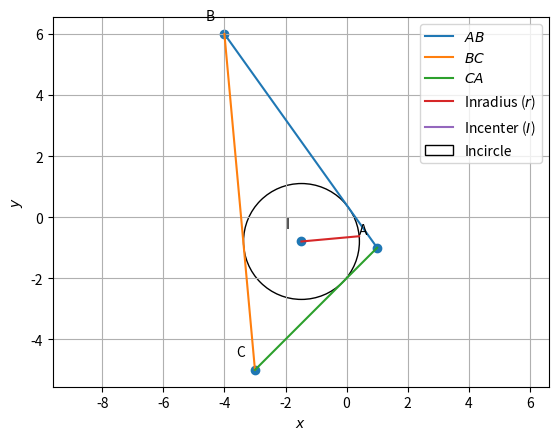

The script that saved this image:
import numpy as np
import matplotlib.pyplot as plt
import matplotlib.patches as patches

fig, ax = plt.subplots()
A = np.array([1, -1])
B = np.array([-4, 6])
C = np.array([-3, -5])

I=(1/(np.sqrt(37) + 4 + np.sqrt(61)))*np.array([[np.sqrt(61) - 16 - 3*np.sqrt(37)],[-np.sqrt(61) + 24 - 5*np.sqrt(37)]])    
n = np.array([[11], [1]])   #n is normal vector 
nT = n.T   #taking transpose of n
r = abs((nT @ I) - (nT @ B))/(np.linalg.norm(n))   #r is distance between I and BC (nT.I - nT.B=0, n and I are vectors)

def dir_vec(A, B):
    return B - A
    
def line_gen(A, B):
    len = 10
    dim = A.shape[0]
    x_AB = np.zeros((dim, len))
    lam_1 = np.linspace(0, 1, len)
    for i in range(len):
        temp1 = A + lam_1[i] * (B - A)
        x_AB[:, i] = temp1.T
    return x_AB
    
D = I + r * (n / np.linalg.norm(n))
x_inradius = line_gen(I, D)
x_AB = line_gen(A,B)
x_BC = line_gen(B,C)
x_CA = line_gen(C,A)



plt.plot(x_AB[0,:],x_AB[1,:],label='$AB$')
plt.plot(x_BC[0,:],x_BC[1,:],label='$BC$')
plt.plot(x_CA[0,:],x_CA[1,:],label='$CA$') 
plt.plot(x_inradius[0, :], x_inradius[1, :], label='Inradius ($r$)')
plt.plot(I[0], I[1], label='Incenter ($I$)')

circle = patches.Circle(I, r, fill=False, label='Incircle')
ax.add_patch(circle)

A = A.reshape(-1,1)
B = B.reshape(-1,1)
C = C.reshape(-1,1)    
tri_coords = np.block([[A,B,C,I]])
plt.scatter(tri_coords[0,:], tri_coords[1,:])
vert_labels = ['A','B','C','I']
for i, txt in enumerate(vert_labels):
    plt.annotate(txt, # this is the text
                 (tri_coords[0,i], tri_coords[1,i]), # this is the point to label
                 textcoords="offset points", # how to position the text
                 xytext=(-10,10), # distance from text to points (x,y)
                 ha='center') # horizontal alignment can be left, right or center
plt.xlabel('$x$')
plt.ylabel('$y$')
plt.legend(loc='best')
plt.grid() # minor
plt.axis('equal')


plt.show()
